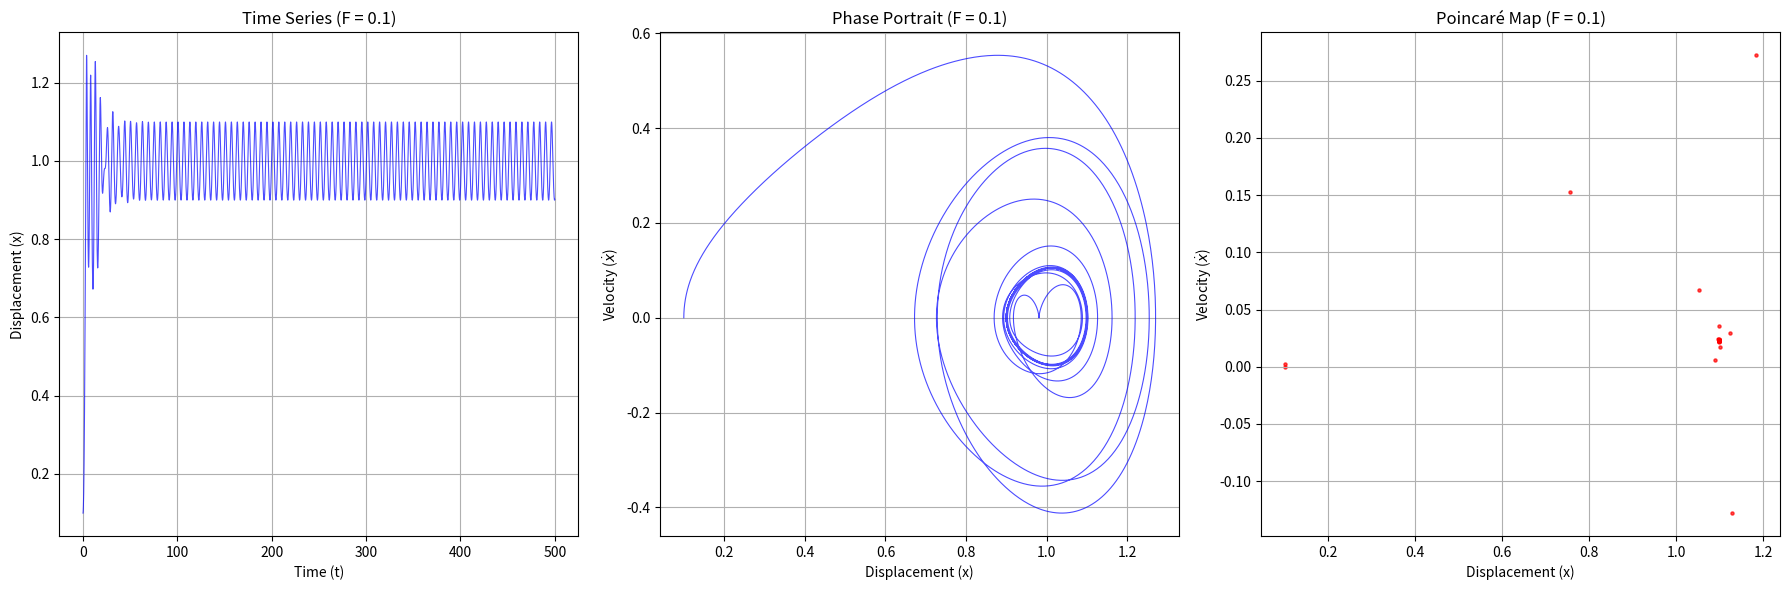
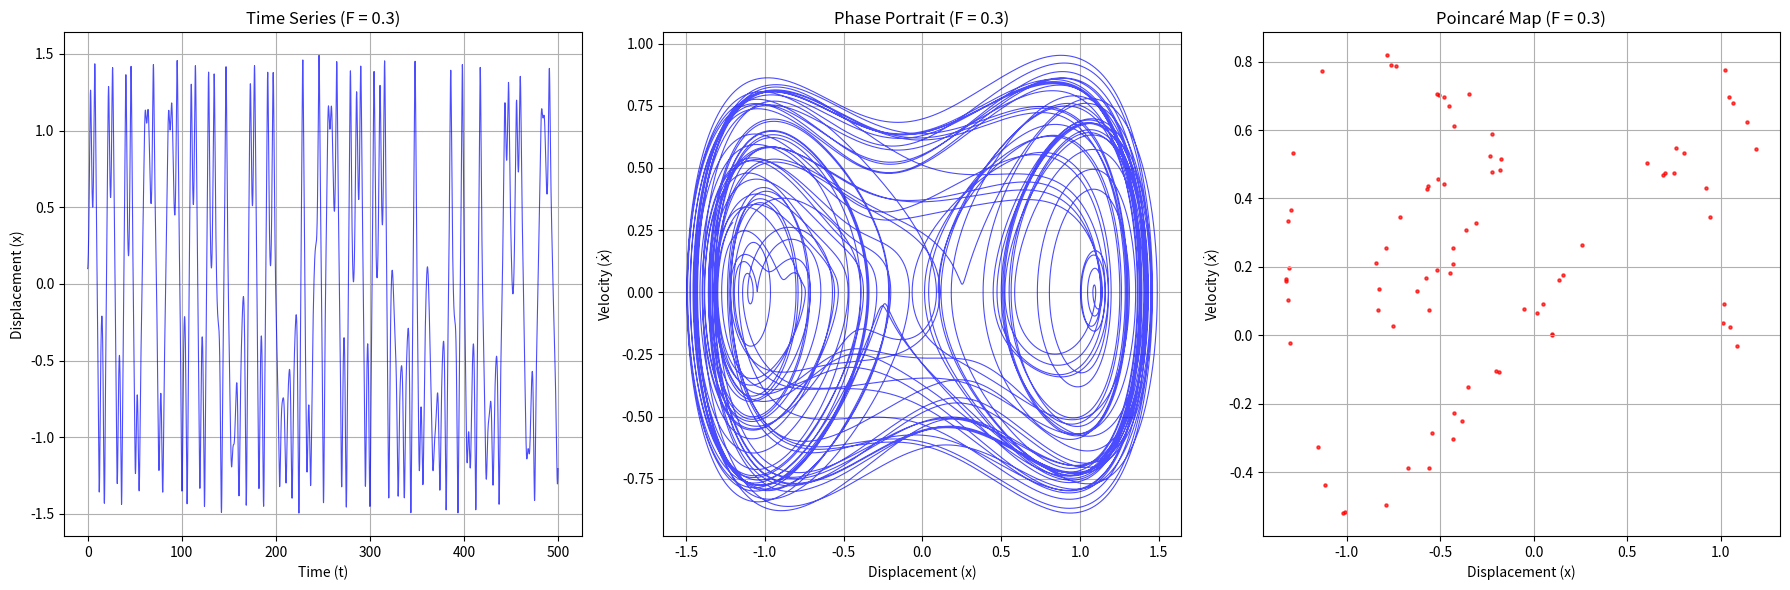
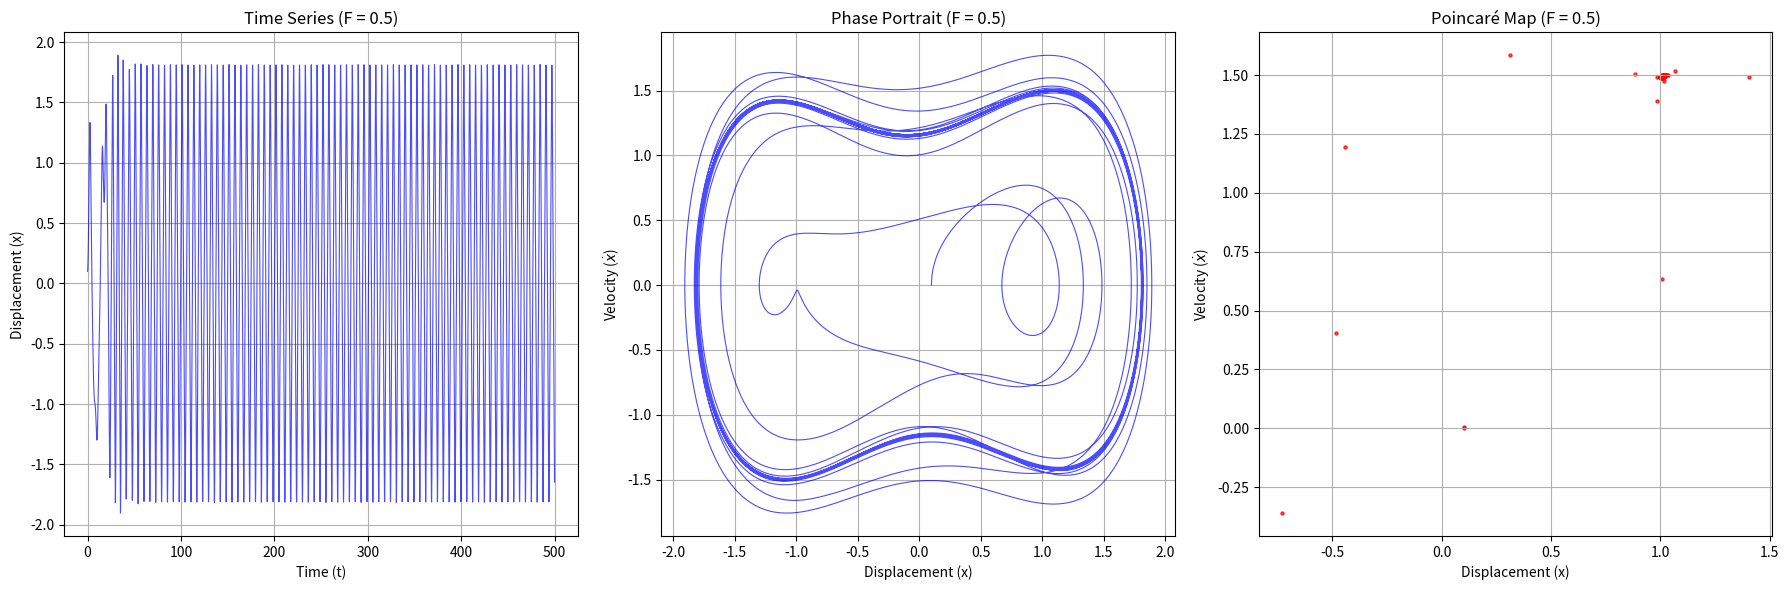

Source code (Python) for these figures, in order:
import numpy as np
import matplotlib.pyplot as plt
from scipy.integrate import solve_ivp

# Parameters
b = 0.2  # Damping coefficient
beta = 1.0  # Linear stiffness
omega = 1.0  # Forcing frequency
F_values = [0.1, 0.3, 0.5]  # Forcing amplitudes to simulate
T = 2 * np.pi / omega  # Forcing period
t_max = 500  # Total simulation time
dt = 0.01  # Time step for integration


# Duffing equation (forced)
def duffing_forced(t, y, F):
    x, v = y
    dxdt = v
    dvdt = -b * v + beta * x - x ** 3 + F * np.cos(omega * t)
    return [dxdt, dvdt]


# Initial conditions
x0, v0 = 0.1, 0.0  # Small displacement and zero velocity

# Time array for dense integration
t_eval = np.arange(0, t_max, dt)

# Simulate for each forcing amplitude
for F in F_values:
    # Integrate the system
    solution = solve_ivp(duffing_forced, [0, t_max], [x0, v0], t_eval=t_eval, args=(F,), method='RK45')
    t_vals = solution.t
    x_vals = solution.y[0]
    v_vals = solution.y[1]

    # Construct the Poincaré map
    poincare_x = []
    poincare_v = []
    for i, t in enumerate(t_vals):
        if np.isclose(t % T, 0, atol=dt):  # Check if t is a multiple of T
            poincare_x.append(x_vals[i])
            poincare_v.append(v_vals[i])

    # Plot phase portrait and Poincaré map
    fig, axes = plt.subplots(1, 3, figsize=(18, 6))

    # Time series
    axes[0].plot(t_vals, x_vals, color='blue', alpha=0.7, linewidth=0.8)
    axes[0].set_title(f"Time Series (F = {F})")
    axes[0].set_xlabel("Time (t)")
    axes[0].set_ylabel("Displacement (x)")
    axes[0].grid()

    # Phase portrait
    axes[1].plot(x_vals, v_vals, color='blue', alpha=0.7, linewidth=0.8)
    axes[1].set_title(f"Phase Portrait (F = {F})")
    axes[1].set_xlabel("Displacement (x)")
    axes[1].set_ylabel("Velocity ($\dot{x}$)")
    axes[1].grid()

    # Poincaré map
    axes[2].scatter(poincare_x, poincare_v, s=5, color='red', alpha=0.7)
    axes[2].set_title(f"Poincaré Map (F = {F})")
    axes[2].set_xlabel("Displacement (x)")
    axes[2].set_ylabel("Velocity ($\dot{x}$)")
    axes[2].grid()

    # Save the figure
    plt.tight_layout()
    plt.savefig(f"forcing_and_chaos_F_{F}.png")
    plt.show()
